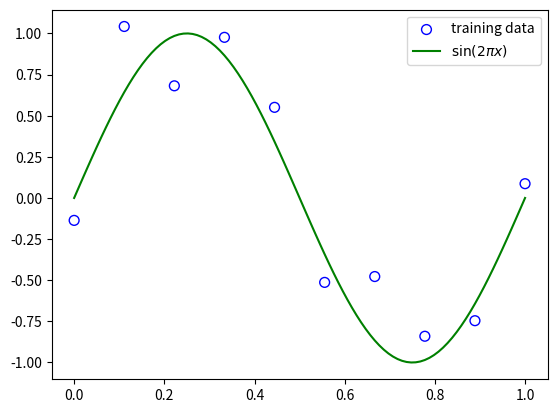

Generate this figure with matplotlib:
# -*- coding：utf-8 -*-

import numpy as np
import matplotlib.pyplot as plt

def create_toy_data(func, sample_size, std):
    x = np.linspace(0, 1, sample_size)
    t = func(x) + np.random.normal(scale=std, size=x.shape)
    return x, t

def func(x):
    return np.sin(2 * np.pi * x)


x_train, y_train = create_toy_data(func, 10, 0.25)
x_test = np.linspace(0, 1, 100)
y_test = func(x_test)

#scatter()绘制散点图
plt.scatter(x_train, y_train, facecolor="none", edgecolors="b", s=50, label="training data")
plt.plot(x_test, y_test, c="g", label="$\sin(2\pi x)$")
plt.legend()
plt.show()
